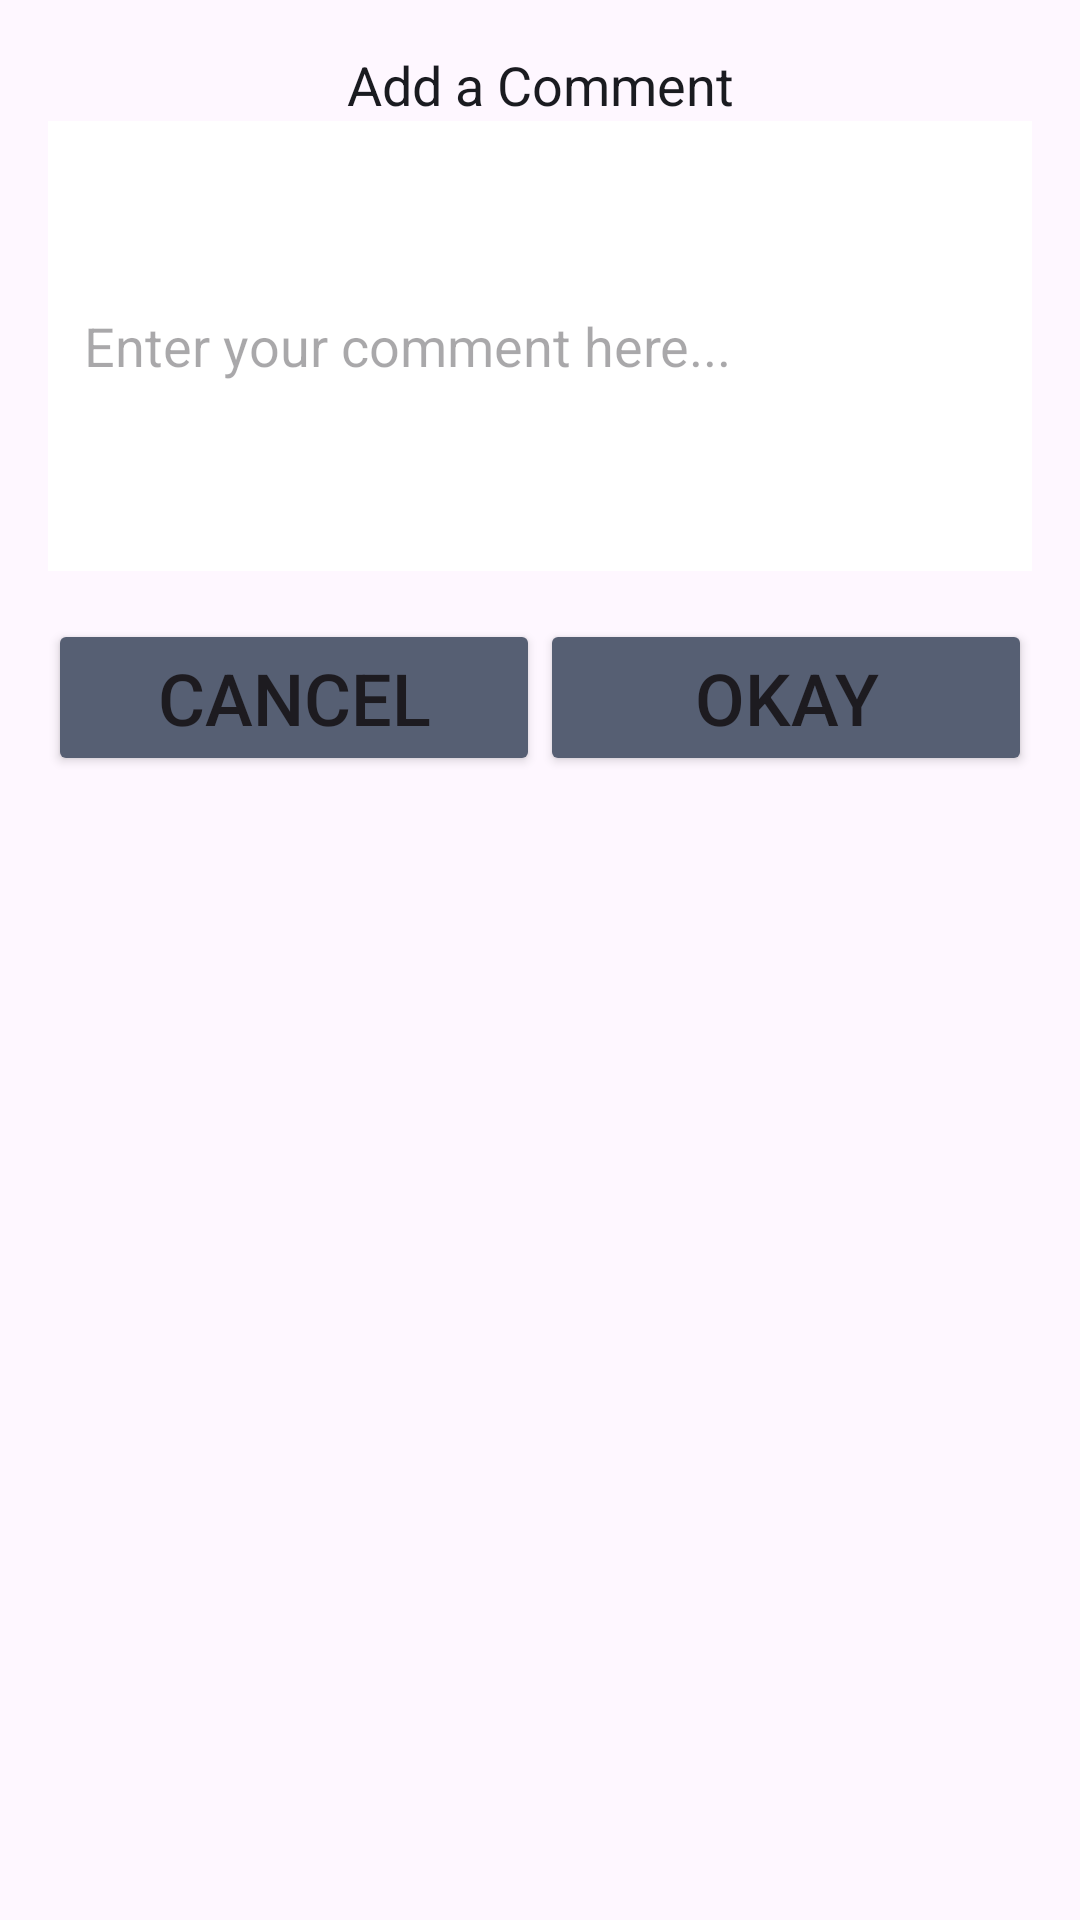

Write the Android layout XML for this screen, with the resource values it uses.
<!-- AndroidManifest.xml: application theme Theme.MoodMasters -->
<!-- res/layout/add_mood_comment.xml -->
<?xml version="1.0" encoding="utf-8"?>
<androidx.constraintlayout.widget.ConstraintLayout xmlns:android="http://schemas.android.com/apk/res/android"
    xmlns:app="http://schemas.android.com/apk/res-auto"
    xmlns:tools="http://schemas.android.com/tools"
    android:layout_width="match_parent"
    android:layout_height="wrap_content"
    android:padding="16dp"
    tools:context=".Views.MoodEventViewingActivity">

    
    <TextView
        android:id="@+id/dialog_title"
        android:layout_width="wrap_content"
        android:layout_height="wrap_content"
        android:text="Add a Comment"
        android:textSize="18sp"
        android:textColor="@color/text_color"
        app:layout_constraintTop_toTopOf="parent"
        app:layout_constraintStart_toStartOf="parent"
        app:layout_constraintEnd_toEndOf="parent" />

    
    <EditText
        android:id="@+id/comment_edit_text"
        android:layout_width="0dp"
        android:layout_height="wrap_content"
        android:hint="Enter your comment here..."
        android:inputType="textMultiLine"
        android:minHeight="150dp"
        android:background="@color/white"
        android:textColor="@color/text_color"
        android:padding="12dp"
        app:layout_constraintTop_toBottomOf="@id/dialog_title"
        app:layout_constraintStart_toStartOf="parent"
        app:layout_constraintEnd_toEndOf="parent"
        app:layout_constraintBottom_toTopOf="@id/button_container" />

    
    <LinearLayout
        android:id="@+id/button_container"
        android:layout_width="0dp"
        android:layout_height="wrap_content"
        android:orientation="horizontal"
        android:weightSum="2"
        app:layout_constraintTop_toBottomOf="@id/comment_edit_text"
        app:layout_constraintStart_toStartOf="parent"
        app:layout_constraintEnd_toEndOf="parent"
        android:paddingTop="16dp">

        
        <Button
            android:id="@+id/cancel_button"
            android:layout_width="0dp"
            android:layout_height="wrap_content"
            android:text="Cancel"
            android:textSize="24dp"
            android:layout_weight="1"
            android:backgroundTint="@color/button_color"/>

        
        <Button
            android:id="@+id/ok_button"
            android:layout_width="0dp"
            android:layout_height="wrap_content"
            android:text="Okay"
            android:textSize="24dp"
            android:layout_weight="1"
            android:backgroundTint="@color/button_color"/>

    </LinearLayout>

</androidx.constraintlayout.widget.ConstraintLayout>
<!-- resources referenced by this layout -->
<resources>
  <color name="button_color">#565F73</color>
  <color name="text_color">#1A1B20</color>
  <color name="white">#FFFFFFFF</color>
  <style name="Theme.MoodMasters" parent="Base.Theme.MoodMasters" />
  <style name="Base.Theme.MoodMasters" parent="Theme.Material3.DayNight.NoActionBar">
          
          
      </style>
</resources>
